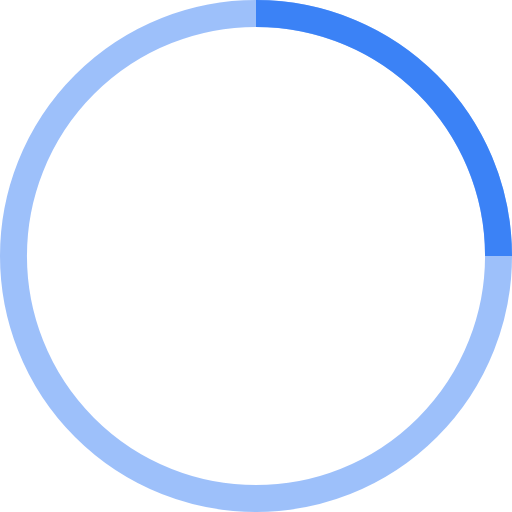
t = 0.00 s
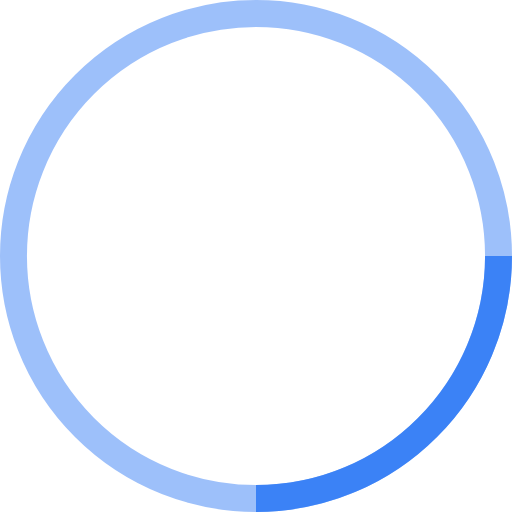
t = 0.25 s
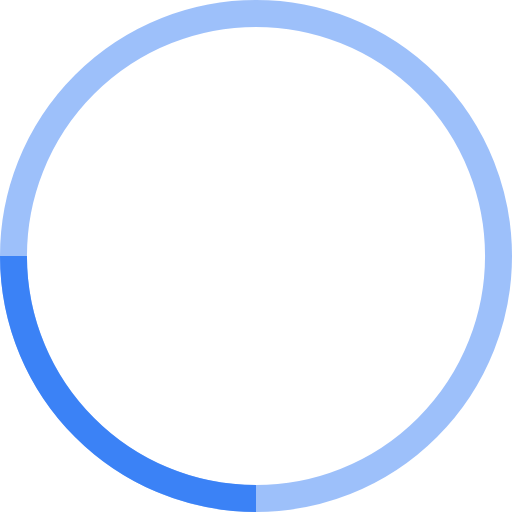
t = 0.50 s
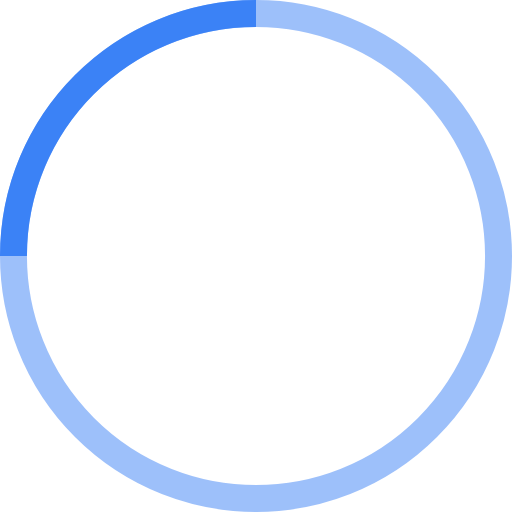
t = 0.75 s

The animated SVG that drew these frames (rendered in a browser with its animation timeline set to each time). Animation: 1 SMIL element (animateTransform=1); one cycle of 1.00 s, repeats indefinitely.

<svg width="38" height="38" viewBox="0 0 38 38" xmlns="http://www.w3.org/2000/svg" stroke="rgb(59, 130, 246)">
    <g fill="none" fill-rule="evenodd">
        <g transform="translate(1 1)" stroke-width="2">
            <circle stroke-opacity=".5" cx="18" cy="18" r="18"/>
            <path d="M36 18c0-9.94-8.06-18-18-18">
                <animateTransform
                    attributeName="transform"
                    type="rotate"
                    from="0 18 18"
                    to="360 18 18"
                    dur="1s"
                    repeatCount="indefinite"/>
            </path>
        </g>
    </g>
</svg>
